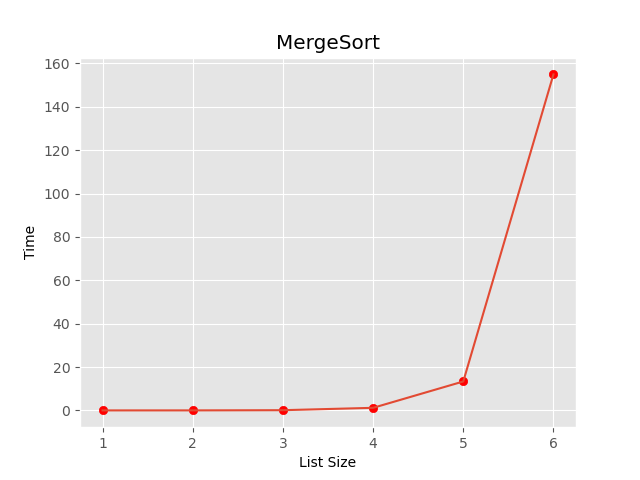

Data behind this chart, as committed beside it:
n, tiempo
10, 0.000834
100, 0.007667
1000, 0.09513
10000, 1.186
100000, 13.34
1000000, 154.9
